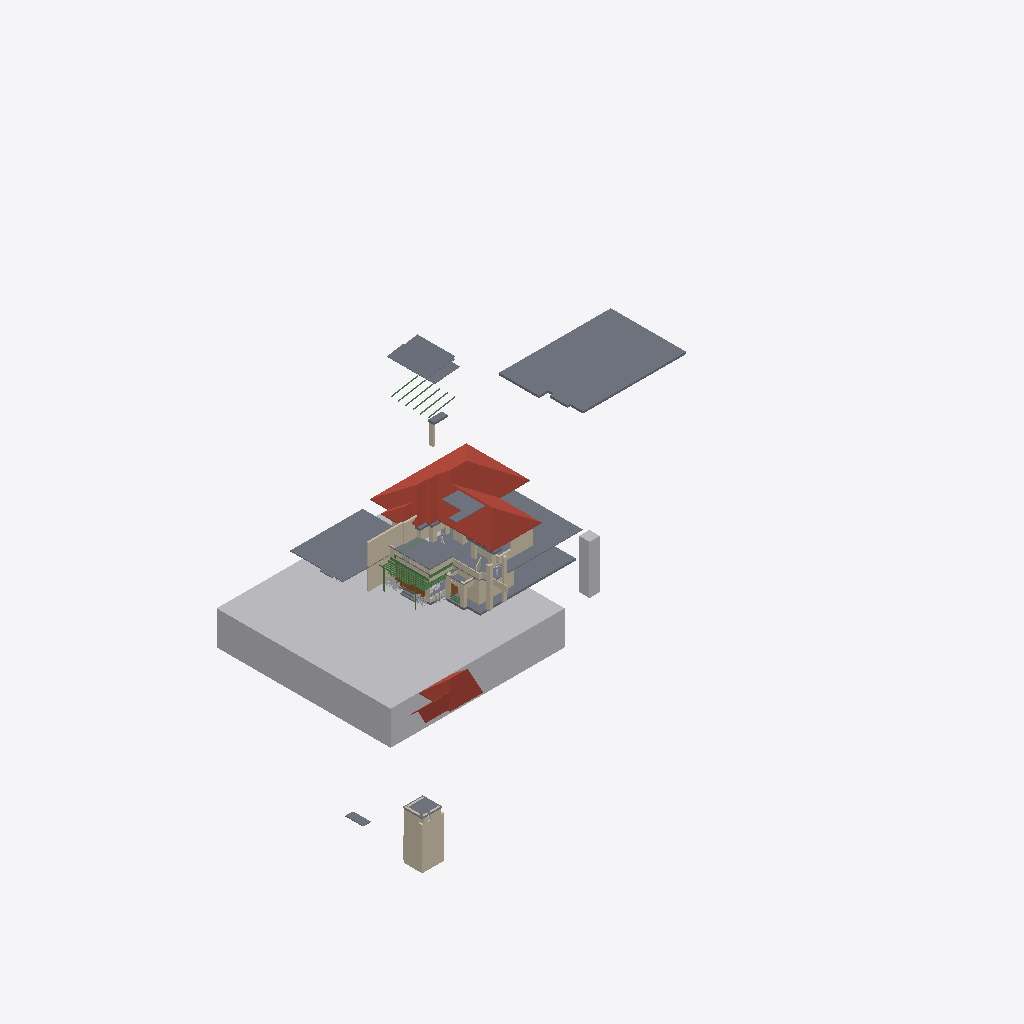
Isometric view of an IFC building model (IFC-SPF (STEP), schema IFC4X3, length unit metre), seen from the south-west, elements coloured by IFC class: 45 walls (beige), 18 slabs (grey), 14 beams (green), 12 other elements (light grey), 3 roofs (red-brown), 2 doors (brown).
Extent 82.4 m × 54.0 m × 34.1 m (x, y, z). Storeys (1): My Storey at 0.00 m. Elements (235): 102 IfcWall, 45 IfcBeam, 30 IfcSystemFurnitureElement, 18 IfcSlab, 11 IfcFurniture, 10 IfcBuildingElementProxy, 9 IfcGeographicElement, 3 IfcDoor, 3 IfcRoof, 2 IfcWindow, 1 IfcElectricAppliance, 1 IfcTransportElement.

HEADER;
FILE_DESCRIPTION(('ViewDefinition[DesignTransferView]'),'2;1');
FILE_NAME('Haroon.ifc','2026-10-05T17:38:01+05:30',(''),(''),'IfcOpenShell 0.8.5','Bonsai 0.8.5','Nobody');
FILE_SCHEMA(('IFC4X3'));
ENDSEC;
DATA;
#1=IFCPROJECT('3Nc$W10oX39R9nokYWVXQQ',$,'My Project',$,$,$,$,(#10,#22),#5);
#27=IFCSITE('18E0QpV1vAqhpxqK4cBvm$',$,'My Site',$,$,#50,$,$,$,$,$,$,$,$);
#33=IFCBUILDING('39LUp5juL5SBeUfotbM0rp',$,'My Building',$,$,#56,$,$,$,$,$,$);
#39=IFCBUILDINGSTOREY('1eJWHZHV9FMAU2qxsD42Cb',$,'My Storey',$,$,#62,$,$,$,$);
#48595=IFCGEOGRAPHICELEMENT('3K844ywfjD5Ah7F8qUxqXp',$,'Site',$,$,#49242,#48596,$,.TERRAIN.);
#5312=IFCSLAB('2b_Ov4p8n4Kxhq96PA15Hu',$,'Slab',$,$,#5770,#5323,$,$);
#8278=IFCROOF('0Ckg7UAZbBKun62f2j7pe2',$,'Roof',$,$,#33831,#24765,$,.HIP_ROOF.);
#6425=IFCSLAB('0C2jN_qQv7owYD$1$sZ9PH',$,'Slab',$,$,#33071,#6436,$,$);
#5585=IFCSLAB('3Lec81A1D3mfX5id$wjT5j',$,'Slab',$,$,#5805,#5596,$,$);
#5281=IFCSLAB('3o6ScKJL91VevtMnR2ZcPa',$,'Slab',$,$,#5311,#5296,$,$);
#38656=IFCSLAB('2Lget6UETE8RpENVywaiD1',$,'Slab',$,$,#51446,#38669,$,$);
#55904=IFCTRANSPORTELEMENT('12_casls15lwi47BZF7Gfs',$,'1.5m lift',$,$,#55919,#55905,$,.ELEVATOR.);
#24798=IFCROOF('3wIGUj0Yb1LASYur3dcgrZ',$,'Roof',$,$,#37145,#25017,$,.GABLE_ROOF.);
#50251=IFCWALL('00rUyc_3X4yhHfnQl7kZfc',$,'Wall',$,$,#50334,#50262,$,$);
#50713=IFCSLAB('0j$a2GdLX1tQ45DgcbFy2Y',$,'Slab',$,$,#52824,#50724,$,$);
#24103=IFCWALL('0JSIDsLWXF9ha67do1gI43',$,'Wall',$,$,#37200,#24114,$,$);
#23862=IFCWALL('3sxJtDxd93pR43rLQO6R4E',$,'Wall',$,$,#37195,#23873,$,$);
#28086=IFCSLAB('1$HgLsGhL0zfPs1TGbegBL',$,'Slab',$,$,#52814,#28097,$,$);
#30391=IFCROOF('3ss7dwWaLC_gONAs23LV2K',$,'Roof',$,$,#37140,#30463,$,.GABLE_ROOF.);
#9701=IFCWALL('1VHn9$y9PAPB3_K66AQzeJ',$,'Wall',$,$,#9743,#9712,$,$);
#24773=IFCSLAB('0vVWqPLIv9_Qm__TqcTQQa',$,'Slab',$,$,#37150,#24784,$,$);
#27949=IFCWALL('0ln$MVC6P0QPfo7zNPSmAB',$,'Wall',$,$,#33983,#27960,$,$);
#4924=IFCWALL('2g5QwPxf1C2O48vwK8BgEm',$,'Wall',$,$,#5341,#4932,$,$);
#50077=IFCSLAB('0SuqWwnM5F78KJd0dtQh6V',$,'Slab',$,$,#52819,#50091,$,$);
#5102=IFCWALL('3a1ldmCrnFQ949w5BWdu2a',$,'Wall',$,$,#5401,#5113,$,$);
#50276=IFCWALL('2UmnDa8Aj7qvFIGYdalJGQ',$,'Wall',$,$,#50306,#50288,$,$);
#23937=IFCWALL('0h4ifiEhv5BeMZM3Qpf2j5',$,'Wall',$,$,#37180,#23948,$,$);
#6225=IFCWALL('2fcjHzlTTAcQea_C0WHAEM',$,'Wall',$,$,#6459,#6236,$,$);
#10341=IFCDOOR('1q8W5J7Yf5xOjgVtxXL86W',$,'Door',$,$,#55287,#53544,$,2.5,5.603030204772949,$,.DOUBLE_DOOR_SLIDING.,$);
#33032=IFCSLAB('0Gbh9pNxz1H9rHgDSN54Iz',$,'Slab',$,$,#33101,#33043,$,$);
#28583=IFCWALL('2$qVXXUSTAGuK58HoFZUyI',$,'Wall',$,$,#31366,#28594,$,$);
#6200=IFCWALL('09o$ts2tz7ahHieJtSEZZA',$,'Wall',$,$,#6454,#6211,$,$);
#28059=IFCSLAB('0OMVHDnArDoe8aNTd5r2_R',$,'Slab',$,$,#50057,#28070,$,$);
#54546=IFCSLAB('32zlbNDwL2KRMHnDcjNvhc',$,'Slab',$,$,#55267,#54558,$,$);
#53734=IFCWALL('0b3AR2p0f7N9aRNpyM8DXC',$,'Wall',$,$,#55748,#53745,$,$);
#51469=IFCSLAB('3HigIshQn1N9tYc8KQZXA2',$,'Slab',$,$,#52829,#51482,$,$);
#52572=IFCWALL('15eN8314n97Po4HwEno44k',$,'Wall',$,$,#52746,#52583,$,$);
#39536=IFCWALL('3E4x0Quc18hxBAB7xSx_9X',$,'Wall',$,$,#39565,#39547,$,$);
#5483=IFCWALL('1KtuZH0xn1svu3RQgpkjOq',$,'Wall',$,$,#31884,#5494,$,$);
#51496=IFCWALL('2T_BbsdvHCABoRY8P3JckF',$,'Wall',$,$,#52839,#51508,$,$);
#24285=IFCWALL('2VruBarPj1XQQwUfezC8c8',$,'Wall',$,$,#37205,#24296,$,$);
#50555=IFCWALL('06WbijsaP8rBsJiPOoGU1N',$,'Wall',$,$,#55400,#50566,$,$);
#39582=IFCWALL('3EiKa7ACbAVBH4qOgO1QxM',$,'Wall',$,$,#39629,#39593,$,$);
#53684=IFCBEAM('2eayqxHB92NfF6TMcADBYn',$,'Beam',$,$,#55102,#53695,$,$);
#6034=IFCWALL('2cmjEtb3582PxRWZfTqmJC',$,'Wall',$,$,#37170,#6045,$,$);
#23912=IFCWALL('21PtuTBfTEKxocrQHrmKlR',$,'Wall',$,$,#37175,#23923,$,$);
#6275=IFCWALL('1BelyK3ozF4hpxFYHK_Dfn',$,'Wall',$,$,#6469,#6286,$,$);
#55590=IFCWALL('3SL2xBDdz56eE4Sbchzqeq',$,'Wall',$,$,#55637,#55604,$,$);
#32298=IFCWALL('2I067o2QjEfwiZV41fCSmy',$,'Wall',$,$,#32583,#32309,$,$);
#6313=IFCWALL('0L_BJijjT6Zgrt0t9rSlno',$,'Wall',$,$,#32949,#6324,$,$);
#50385=IFCBEAM('3waHTgrQf8mPPQZyKf49KT',$,'Beam',$,$,#55727,#50396,$,$);
#5402=IFCWALL('36XHtx4oz8Ehg3RUl2NTJc',$,'Wall',$,$,#33091,#5413,$,$);
#53962=IFCSLAB('13nlzqxyD1Ue3lsNqaGI3g',$,'Slab',$,$,#54301,#53974,$,$);
#49881=IFCWALL('3o7TAAkMX8CfSQ_TOmBwe8',$,'Wall',$,$,#49928,#49892,$,$);
#42658=IFCDOOR('36uqQH25TEmPXOCb4gzG_7',$,'Door',$,$,#42759,#42667,$,2.0999999046325684,1.0,$,$,$);
#27874=IFCWALL('1lc5IW9313jwioOAi7Jk0J',$,'Wall',$,$,#34004,#27885,$,$);
#32020=IFCWALL('0ODvfZnfP5z8d0ZM3g9fto',$,'Wall',$,$,#32166,#32031,$,$);
#32082=IFCWALL('0KUmpzFLT1PPMUYwaHzuzw',$,'Wall',$,$,#32184,#32093,$,$);
#38088=IFCWALL('0fZmMin7z1zBP3QamE52wy',$,'Wall',$,$,#53224,#38099,$,$);
#5342=IFCWALL('3eQzJkWdzE7Arbv_Cup_Cf',$,'Wall',$,$,#33081,#5353,$,$);
#28029=IFCSLAB('3bH4YGuBLA4eDJ6spDaOSx',$,'Slab',$,$,#41986,#28040,$,$);
#38901=IFCSLAB('3j5GKf7f11ggCohVkgCRej',$,'Slab',$,$,#38937,#38914,$,$);
#5432=IFCWALL('19rNqbneH08Pkzp4TsVRLb',$,'Wall',$,$,#32823,#5443,$,$);
#35986=IFCBEAM('0LfH1yCs11wwb$R4WHbXAf',$,'Beam',$,$,#38760,#36001,$,$);
#38971=IFCSLAB('2abpGyxEz4yBfTTHbz0Omo',$,'Slab',$,$,#53434,#38982,$,$);
#50358=IFCBEAM('20anlA3zzDlxQIyfDQ4Bam',$,'Beam',$,$,#53720,#50369,$,$);
#5811=IFCWALL('0Ee82iuFfCDRdhZvtc_V18',$,'Wall',$,$,#37160,#5822,$,$);
#48789=IFCBEAM('2fW24TGKv0XeQHVqe0$MQx',$,'Beam',$,$,#52784,#48800,$,$);
#24260=IFCWALL('2dtiGidB17GQsTZos77XNn',$,'Wall',$,$,#37230,#24271,$,$);
#5513=IFCWALL('2CGUXpsfDFyeSwHv_f2B$v',$,'Wall',$,$,#31854,#5524,$,$);
#48763=IFCBEAM('1fr7Qw9Yj5kQ$BrCO5Xs45',$,'Beam',$,$,#52779,#48774,$,$);
#48733=IFCBEAM('0kPaJqa1X1g9LcznvuuU8z',$,'Beam',$,$,#52774,#48744,$,$);
#23716=IFCGEOGRAPHICELEMENT('3CUbjr1QPEWQ06WomnwWZq',$,'GeographicElement',$,$,#35474,#39029,$,$);
#37983=IFCBEAM('2BN4seMC169OTW$DcU2zng',$,'Beam',$,$,#55889,#37994,$,$);
#23749=IFCGEOGRAPHICELEMENT('3BykNoSoPAlOt7VAkdOXad',$,'GeographicElement',$,$,#39430,#39104,$,$);
#32584=IFCWALL('26oT5tNM1CbRLTF8ZLcOYY',$,'Wall',$,$,#35499,#32595,$,$);
#48637=IFCBEAM('30h_341qzERRL53n$AUIC3',$,'Beam',$,$,#52764,#48648,$,$);
#48707=IFCBEAM('2yPGt3WV5E0QeUGXOAs71T',$,'Beam',$,$,#52769,#48718,$,$);
#48815=IFCBEAM('3nwHDf6yTFkfO5Q9j$Dep7',$,'Beam',$,$,#52789,#48826,$,$);
#28454=IFCWALL('1JadAIeCb3lxWwhXC3O0g5',$,'Wall',$,$,#28520,#28465,$,$);
#31169=IFCFURNITURE('1QX2fwi9P5JAriUmCBIZoo',$,'Furniture',$,$,#48560,#46441,$,$);
#32614=IFCWALL('2A1M1Ug7D5QBW0huoAZs7k',$,'Wall',$,$,#35494,#32625,$,$);
#28297=IFCWALL('2Pbjr_Mpv2Kgjn6zPgX8fk',$,'Wall',$,$,#37225,#28308,$,$);
#36045=IFCBEAM('2_w$I6cvzDovgoN74RiABV',$,'Beam',$,$,#38765,#36056,$,$);
#38938=IFCSLAB('0XMQxvj_z00PTQsu_5gbCz',$,'Slab',$,$,#53429,#38949,$,$);
#53104=IFCWALL('0hN7WZbP9DwfG1azQzc2FG',$,'Wall',$,$,#53152,#53119,$,$);
#31256=IFCBUILDINGELEMENTPROXY('0yuSAlx$TBJxGJl1RbbCDk',$,'BuildingElementProxy',$,$,#31298,#31269,$,$);
#23678=IFCGEOGRAPHICELEMENT('08EVG7fRX0JeK0q8bBJq5W',$,'GeographicElement',$,$,#39420,#39014,$,$);
#32210=IFCWALL('1hMd7OqHzCSulBr13PzkzH',$,'Wall',$,$,#33096,#32221,$,$);
#51943=IFCBEAM('2Ai3dYtMP8fAh1m_GJDq_Y',$,'Beam',$,$,#52298,#51954,$,$);
#23763=IFCGEOGRAPHICELEMENT('2$4Fzltt5Du8hjnA1OFzbH',$,'GeographicElement',$,$,#39435,#39044,$,$);
#51644=IFCWALL('2e0Qi5bxzB29yhtiqNP9wh',$,'Wall',$,$,#55302,#51655,$,$);
#28362=IFCBUILDINGELEMENTPROXY('3OcQwGvk59c9GTflUM578L',$,'BuildingElementProxy',$,$,#50067,#28375,$,$);
#52190=IFCBEAM('2mYmGxQTb02Q5YExomCfXX',$,'Beam',$,$,#52268,#52201,$,$);
#24310=IFCWALL('206LYRGiDD2QTSLt8OZict',$,'Wall',$,$,#37210,#24321,$,$);
#23697=IFCGEOGRAPHICELEMENT('1cnSpljlv6LegJcNHq6Zi_',$,'GeographicElement',$,$,#39425,#39074,$,$);
#51618=IFCGEOGRAPHICELEMENT('22FTjJLpPC0PWubzGwGuGk',$,'GeographicElement',$,$,#52809,#51631,$,$);
#51592=IFCGEOGRAPHICELEMENT('1pKlaavJ1D7AUWGR$KsTQ0',$,'GeographicElement',$,$,#51617,#51605,$,$);
ENDSEC;
